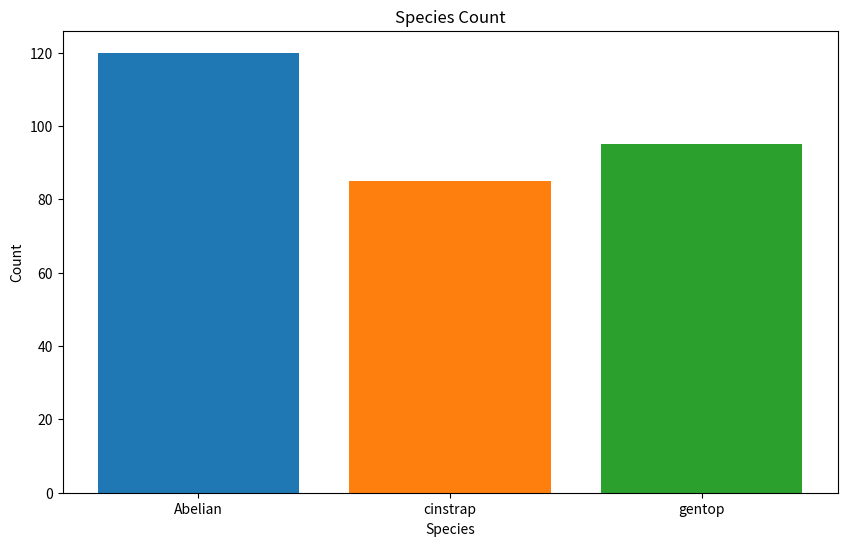
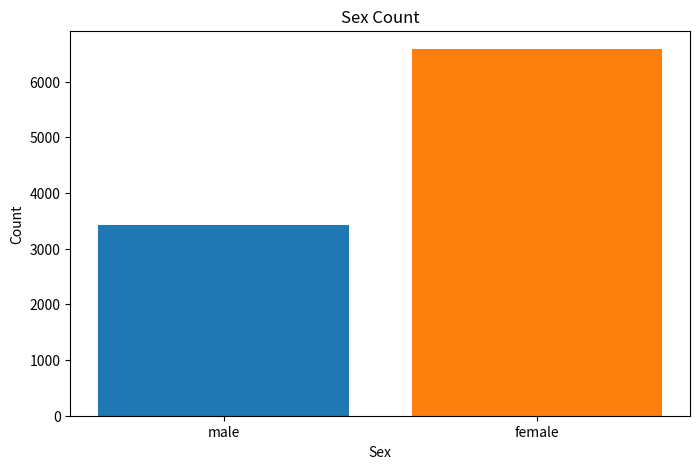
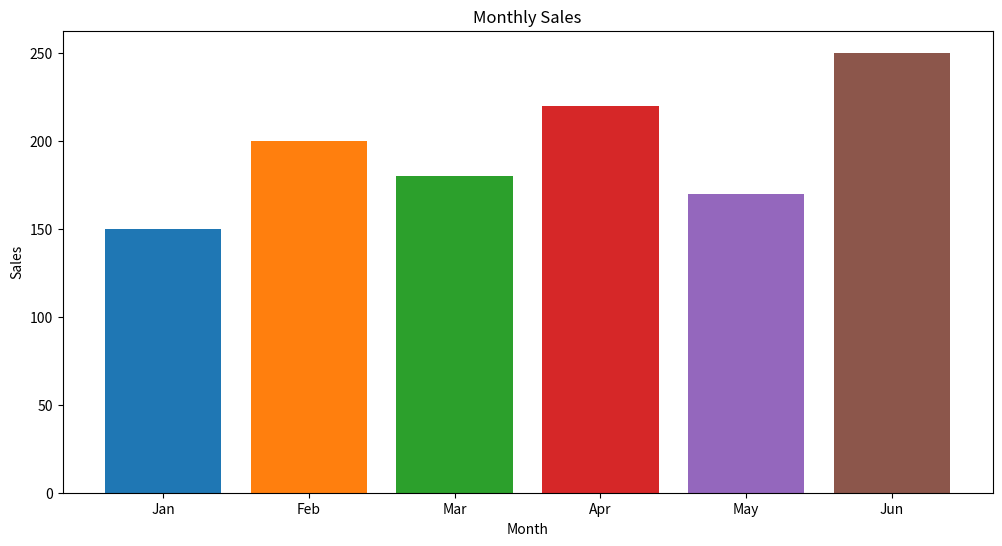

The script that saved these images, in order:
import matplotlib.pyplot as plt

species = ['Abelian', 'cinstrap', 'gentop']
species_count = [120, 85, 95]

sex_count = {
    'male': 3422,
    'female': 6585
}

months = ['Jan', 'Feb', 'Mar', 'Apr', 'May', 'Jun']
sales = [150, 200, 180, 220, 170, 250]

plt.figure(figsize=(10, 6))

for i in range(len(species)):
    plt.bar(species[i], species_count[i])

plt.title('Species Count')
plt.xlabel('Species')
plt.ylabel('Count')
plt.show()

plt.figure(figsize=(8, 5))

keys = list(sex_count.keys())
values = list(sex_count.values())

for i in range(len(keys)):
    plt.bar(keys[i], values[i])

plt.title('Sex Count')
plt.xlabel('Sex')
plt.ylabel('Count')
plt.show()

plt.figure(figsize=(12, 6))

for i in range(len(months)):
    plt.bar(months[i], sales[i])

plt.title('Monthly Sales')
plt.xlabel('Month')
plt.ylabel('Sales')
plt.show()

